Image classification data set "diseases" (RobertMercieca/Dissertation on GitHub). Class labels (9): apple apple scab, apple cedar apple rust, apple healthy, grape black rot, grape esca black measles, grape healthy, potato early blight, potato late blight, potato healthy.

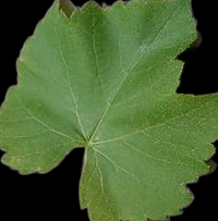
Label: grape healthy

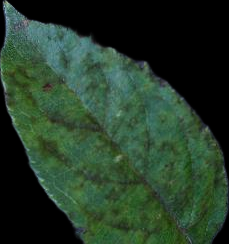
Label: apple apple scab

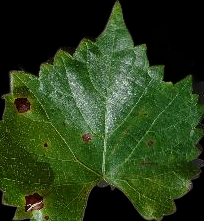
Label: grape black rot

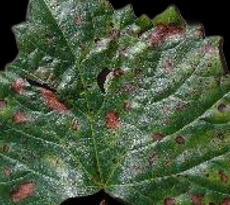
Label: grape esca black measles

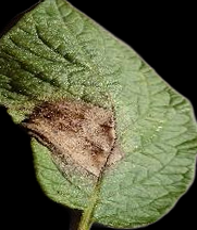
Label: potato late blight

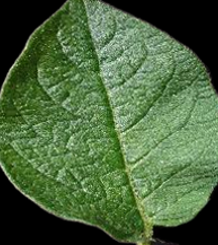
Label: potato healthy
